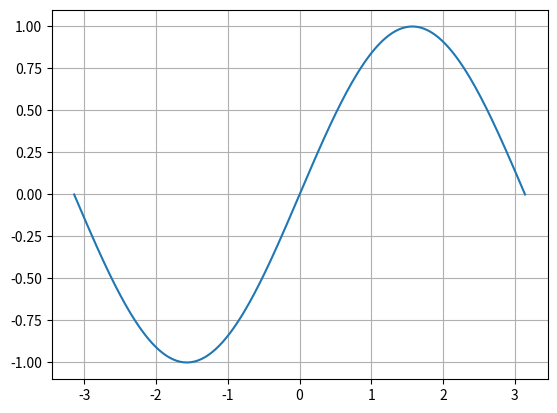

The script that saved this image:
from matplotlib import pyplot as plt
import numpy as np
# import tensorcircuit as tc
import random
import math

'''
poly matrix
1. 
[[0, 1],[1, 0]]
2. 
[[0, -i],[i, 0]]
3. 
[[1, 0],[0, -1]]
'''
X = np.array([[[0, 1], [1, 0]], [[0, -1j],[1j, 0]], [[1, 0], [0, -1]]])
v0 = np.array([[1], [0]])
def exp(a, b):
  # a 参数一表示矩阵, b 参数表示 theta, 此函数为了计算 e ^ {i\theta P}
#   print(a)
#   print(b)
  return math.cos(b) * np.array([[1, 0], [0, 1]]) + 1j * math.sin(b) * a
def calc(a, b, c):
  # a 参数一表示第一个矩阵 P, b 参数二表示第二个矩阵 Q, c 参数三表示 theta
  d = np.zeros((len(c), 2, 1), dtype = complex)
  e = np.zeros((len(c),), dtype=float)
  for i in range(0, len(c)):
    d[i] = np.matmul(exp(X[a], c[i] / 2), v0)
    # if (d[i].all() != np.matmul(exp(X[a], c[i] / 2), v0).all()):
    #   print("NO")
  for i in range(0, len(d)):
    e[i] = (d[i].conj().T @ X[b] @ d[i])[0][0].real
  return e
Y = np.linspace(-np.pi, np.pi, 256)
A = calc(0, 1, Y)
plt.plot(Y, A)
plt.grid()
plt.show()